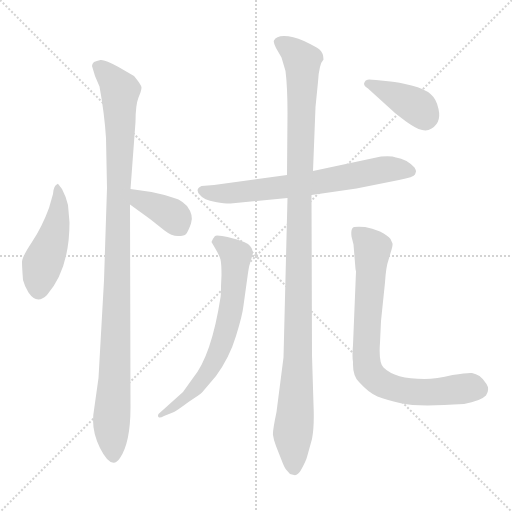
t = 0.00 s
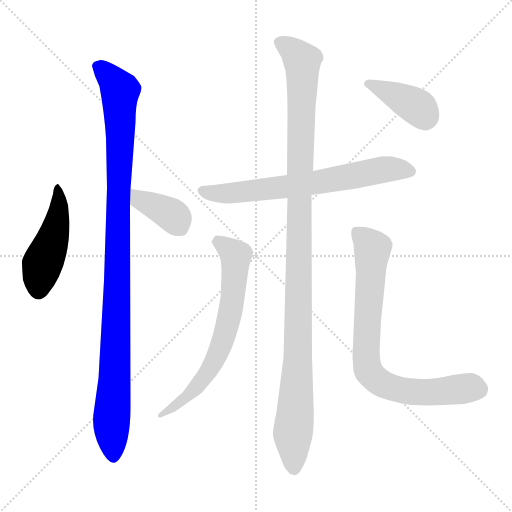
t = 1.42 s
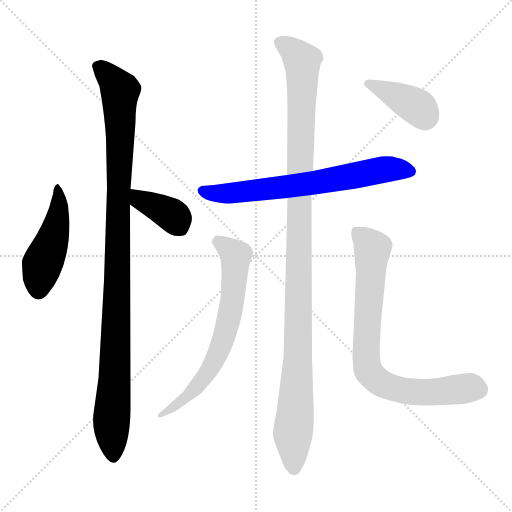
t = 2.84 s
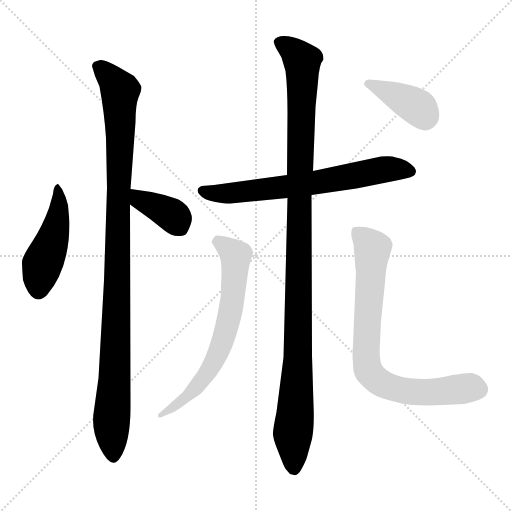
t = 4.27 s
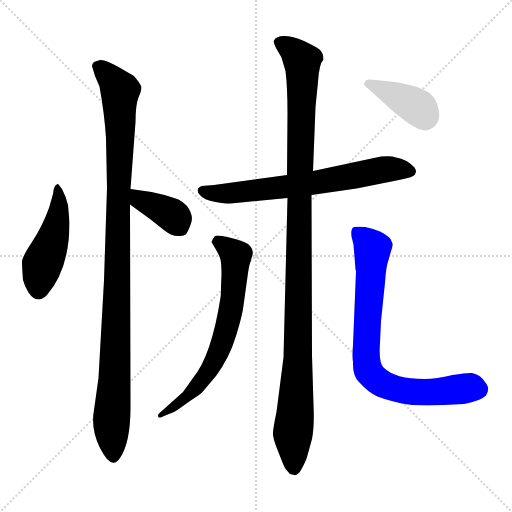
t = 5.69 s
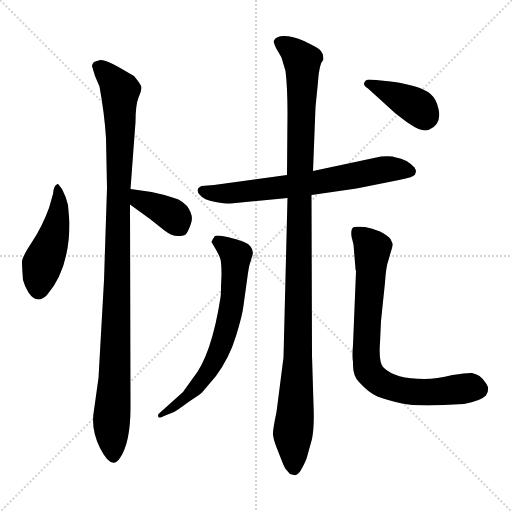
t = 7.11 s

The animated SVG that drew these frames (rendered in a browser with its animation timeline set to each time). Animation: 8 CSS @keyframes rules; one cycle of 7.11 s.

<svg version="1.1" viewBox="0 0 1024 1024" xmlns="http://www.w3.org/2000/svg">
  <g stroke="lightgray" stroke-dasharray="1,1" stroke-width="1" transform="scale(4, 4)">
    <line x1="0" y1="0" x2="256" y2="256"></line>
    <line x1="256" y1="0" x2="0" y2="256"></line>
    <line x1="128" y1="0" x2="128" y2="256"></line>
    <line x1="0" y1="128" x2="256" y2="128"></line>
  </g>
<g transform="scale(1, -1) translate(0, -848)">
   <style type="text/css">
    @keyframes keyframes0 {
      from {
       stroke: blue;
       stroke-dashoffset: 464;
       stroke-width: 128;
       }
       60% {
       animation-timing-function: step-end;
       stroke: blue;
       stroke-dashoffset: 0;
       stroke-width: 128;
       }
       to {
       stroke: black;
       stroke-width: 1024;
       }
       }
       #make-me-a-hanzi-animation-0 {
         animation: keyframes0 0.627604s both;
         animation-delay: 0.000000s;
         animation-timing-function: linear;
       }
    @keyframes keyframes1 {
      from {
       stroke: blue;
       stroke-dashoffset: 1051;
       stroke-width: 128;
       }
       77% {
       animation-timing-function: step-end;
       stroke: blue;
       stroke-dashoffset: 0;
       stroke-width: 128;
       }
       to {
       stroke: black;
       stroke-width: 1024;
       }
       }
       #make-me-a-hanzi-animation-1 {
         animation: keyframes1 1.105306s both;
         animation-delay: 0.627604s;
         animation-timing-function: linear;
       }
    @keyframes keyframes2 {
      from {
       stroke: blue;
       stroke-dashoffset: 378;
       stroke-width: 128;
       }
       55% {
       animation-timing-function: step-end;
       stroke: blue;
       stroke-dashoffset: 0;
       stroke-width: 128;
       }
       to {
       stroke: black;
       stroke-width: 1024;
       }
       }
       #make-me-a-hanzi-animation-2 {
         animation: keyframes2 0.557617s both;
         animation-delay: 1.732910s;
         animation-timing-function: linear;
       }
    @keyframes keyframes3 {
      from {
       stroke: blue;
       stroke-dashoffset: 677;
       stroke-width: 128;
       }
       69% {
       animation-timing-function: step-end;
       stroke: blue;
       stroke-dashoffset: 0;
       stroke-width: 128;
       }
       to {
       stroke: black;
       stroke-width: 1024;
       }
       }
       #make-me-a-hanzi-animation-3 {
         animation: keyframes3 0.800944s both;
         animation-delay: 2.290527s;
         animation-timing-function: linear;
       }
    @keyframes keyframes4 {
      from {
       stroke: blue;
       stroke-dashoffset: 1127;
       stroke-width: 128;
       }
       79% {
       animation-timing-function: step-end;
       stroke: blue;
       stroke-dashoffset: 0;
       stroke-width: 128;
       }
       to {
       stroke: black;
       stroke-width: 1024;
       }
       }
       #make-me-a-hanzi-animation-4 {
         animation: keyframes4 1.167155s both;
         animation-delay: 3.091471s;
         animation-timing-function: linear;
       }
    @keyframes keyframes5 {
      from {
       stroke: blue;
       stroke-dashoffset: 674;
       stroke-width: 128;
       }
       69% {
       animation-timing-function: step-end;
       stroke: blue;
       stroke-dashoffset: 0;
       stroke-width: 128;
       }
       to {
       stroke: black;
       stroke-width: 1024;
       }
       }
       #make-me-a-hanzi-animation-5 {
         animation: keyframes5 0.798503s both;
         animation-delay: 4.258626s;
         animation-timing-function: linear;
       }
    @keyframes keyframes6 {
      from {
       stroke: blue;
       stroke-dashoffset: 782;
       stroke-width: 128;
       }
       72% {
       animation-timing-function: step-end;
       stroke: blue;
       stroke-dashoffset: 0;
       stroke-width: 128;
       }
       to {
       stroke: black;
       stroke-width: 1024;
       }
       }
       #make-me-a-hanzi-animation-6 {
         animation: keyframes6 0.886393s both;
         animation-delay: 5.057129s;
         animation-timing-function: linear;
       }
    @keyframes keyframes7 {
      from {
       stroke: blue;
       stroke-dashoffset: 390;
       stroke-width: 128;
       }
       56% {
       animation-timing-function: step-end;
       stroke: blue;
       stroke-dashoffset: 0;
       stroke-width: 128;
       }
       to {
       stroke: black;
       stroke-width: 1024;
       }
       }
       #make-me-a-hanzi-animation-7 {
         animation: keyframes7 0.567383s both;
         animation-delay: 5.943522s;
         animation-timing-function: linear;
       }
</style>
<path d="M 106.0 460.0 L 98.0 432.0 Q 84.0 394.0 64.0 364.0 Q 44.0 334.0 44.0 324.0 Q 44.0 314.0 46.0 288.0 Q 49.0 276.0 57.0 263.0 Q 74.0 238.0 94.0 258.0 Q 139.0 310.0 139.0 403.0 L 136.0 438.0 Q 132.0 455.0 124.0 470.0 Q 115.0 482.0 115.0 480.0 Q 107.0 477.0 106.0 460.0 Z" fill="lightgray"></path> 
<path d="M 261.0 34.0 L 260.0 439.0 L 261.0 470.0 L 271.0 604.0 Q 271.0 638.0 277.0 653.0 Q 283.0 667.0 283.0 673.0 Q 283.0 678.0 268.0 696.0 L 237.0 714.0 Q 210.0 729.0 201.0 728.0 Q 193.0 726.0 188.0 724.0 Q 184.0 720.0 184.0 716.0 L 190.0 696.0 L 199.0 675.0 Q 209.0 620.0 212.0 572.0 L 214.0 472.0 L 208.0 287.0 L 197.0 92.0 L 188.0 28.0 Q 181.0 -10.0 200.0 -48.0 Q 223.0 -94.0 240.0 -68.0 Q 261.0 -37.0 261.0 34.0 Z" fill="lightgray"></path> 
<path d="M 260.0 439.0 L 300.0 410.0 L 329.0 387.0 Q 343.0 376.0 356.0 376.0 Q 369.0 376.0 372.0 380.0 Q 376.0 384.0 382.0 401.0 Q 388.0 417.0 374.0 436.0 Q 365.0 445.0 357.0 449.0 Q 350.0 452.0 329.0 458.0 L 303.0 464.0 L 261.0 470.0 C 231.0 474.0 236.0 457.0 260.0 439.0 Z" fill="lightgray"></path> 
<path d="M 623.0 458.0 L 713.0 471.0 L 798.0 488.0 Q 828.0 494.0 830.0 499.0 L 832.0 505.0 Q 832.0 508.0 829.0 513.0 Q 813.0 530.0 792.0 533.0 Q 783.0 537.0 762.0 535.0 L 626.0 506.0 L 574.0 498.0 L 428.0 478.0 L 403.0 476.0 Q 389.0 469.0 400.0 458.0 Q 407.0 448.0 431.0 444.0 Q 455.0 440.0 461.0 441.0 L 575.0 452.0 L 623.0 458.0 Z" fill="lightgray"></path> 
<path d="M 567.0 133.0 L 553.0 24.0 Q 545.0 -14.0 546.0 -22.0 Q 547.0 -31.0 552.0 -44.0 L 563.0 -72.0 Q 569.0 -88.0 573.0 -92.0 L 580.0 -100.0 L 588.0 -102.0 Q 595.0 -104.0 602.0 -92.0 Q 612.0 -74.0 614.0 -66.0 L 624.0 -30.0 Q 629.0 -5.0 627.0 39.0 L 624.0 137.0 L 623.0 458.0 L 626.0 506.0 L 631.0 634.0 L 636.0 684.0 Q 638.0 720.0 647.0 729.0 Q 647.0 742.0 639.0 749.0 Q 631.0 755.0 608.0 766.0 Q 585.0 776.0 568.0 776.0 Q 552.0 776.0 548.0 767.0 Q 546.0 764.0 552.0 752.0 L 563.0 733.0 L 571.0 706.0 Q 575.0 674.0 575.0 621.0 L 574.0 498.0 L 575.0 452.0 L 567.0 133.0 Z" fill="lightgray"></path> 
<path d="M 423.0 364.0 L 430.0 352.0 Q 439.0 337.0 441.0 329.0 Q 443.0 320.0 443.0 298.0 L 442.0 275.0 Q 442.0 258.0 441.0 253.0 Q 423.0 137.0 386.0 92.0 L 366.0 64.0 L 317.0 20.0 Q 315.0 16.0 317.0 14.0 Q 319.0 11.0 328.0 16.0 L 348.0 24.0 Q 354.0 27.0 377.0 44.0 Q 401.0 60.0 404.0 63.0 L 432.0 96.0 Q 459.0 133.0 472.0 176.0 Q 485.0 218.0 487.0 237.0 L 496.0 302.0 Q 498.0 315.0 499.0 318.0 L 505.0 338.0 Q 508.0 350.0 496.0 360.0 Q 487.0 365.0 474.0 369.0 L 455.0 374.0 Q 444.0 377.0 434.0 377.0 L 430.0 376.0 Q 425.0 370.0 423.0 364.0 Z" fill="lightgray"></path> 
<path d="M 712.0 305.0 L 706.0 158.0 Q 704.0 136.0 706.0 124.0 Q 705.0 97.0 718.0 84.0 Q 738.0 62.0 755.0 55.0 Q 773.0 48.0 804.0 41.0 Q 835.0 34.0 928.0 40.0 Q 961.0 46.0 972.0 57.0 Q 980.0 69.0 973.0 80.0 Q 966.0 91.0 959.0 96.0 Q 952.0 100.0 944.0 102.0 Q 936.0 103.0 905.0 98.0 Q 873.0 90.0 849.0 90.0 Q 790.0 90.0 767.0 113.0 Q 757.0 123.0 760.0 163.0 L 762.0 206.0 L 770.0 283.0 Q 772.0 315.0 777.0 328.0 L 781.0 342.0 Q 786.0 357.0 785.0 361.0 L 781.0 370.0 Q 776.0 377.0 760.0 385.0 Q 744.0 392.0 730.0 394.0 Q 716.0 395.0 708.0 394.0 Q 701.0 392.0 703.0 375.0 L 707.0 359.0 L 711.0 310.0 L 712.0 305.0 Z" fill="lightgray"></path> 
<path d="M 781.0 685.0 L 752.0 688.0 Q 734.0 690.0 734.0 688.0 Q 731.0 688.0 730.0 685.0 Q 724.0 678.0 736.0 671.0 L 790.0 622.0 Q 814.0 603.0 821.0 599.0 Q 843.0 584.0 857.0 588.0 Q 884.0 599.0 877.0 630.0 Q 873.0 650.0 861.0 660.0 Q 850.0 670.0 823.0 677.0 Q 796.0 684.0 781.0 685.0 Z" fill="lightgray"></path> 
      <clipPath id="make-me-a-hanzi-clip-0">
      <path d="M 106.0 460.0 L 98.0 432.0 Q 84.0 394.0 64.0 364.0 Q 44.0 334.0 44.0 324.0 Q 44.0 314.0 46.0 288.0 Q 49.0 276.0 57.0 263.0 Q 74.0 238.0 94.0 258.0 Q 139.0 310.0 139.0 403.0 L 136.0 438.0 Q 132.0 455.0 124.0 470.0 Q 115.0 482.0 115.0 480.0 Q 107.0 477.0 106.0 460.0 Z" fill="lightgray"></path>
      </clipPath>
      <path clip-path="url(#make-me-a-hanzi-clip-0)" d="M 117.0 472.0 L 115.0 407.0 L 85.0 320.0 L 77.0 270.0 " fill="none" id="make-me-a-hanzi-animation-0" stroke-dasharray="336 672" stroke-linecap="round"></path>

      <clipPath id="make-me-a-hanzi-clip-1">
      <path d="M 261.0 34.0 L 260.0 439.0 L 261.0 470.0 L 271.0 604.0 Q 271.0 638.0 277.0 653.0 Q 283.0 667.0 283.0 673.0 Q 283.0 678.0 268.0 696.0 L 237.0 714.0 Q 210.0 729.0 201.0 728.0 Q 193.0 726.0 188.0 724.0 Q 184.0 720.0 184.0 716.0 L 190.0 696.0 L 199.0 675.0 Q 209.0 620.0 212.0 572.0 L 214.0 472.0 L 208.0 287.0 L 197.0 92.0 L 188.0 28.0 Q 181.0 -10.0 200.0 -48.0 Q 223.0 -94.0 240.0 -68.0 Q 261.0 -37.0 261.0 34.0 Z" fill="lightgray"></path>
      </clipPath>
      <path clip-path="url(#make-me-a-hanzi-clip-1)" d="M 197.0 714.0 L 218.0 697.0 L 240.0 667.0 L 231.0 135.0 L 223.0 16.0 L 227.0 -63.0 " fill="none" id="make-me-a-hanzi-animation-1" stroke-dasharray="923 1846" stroke-linecap="round"></path>

      <clipPath id="make-me-a-hanzi-clip-2">
      <path d="M 260.0 439.0 L 300.0 410.0 L 329.0 387.0 Q 343.0 376.0 356.0 376.0 Q 369.0 376.0 372.0 380.0 Q 376.0 384.0 382.0 401.0 Q 388.0 417.0 374.0 436.0 Q 365.0 445.0 357.0 449.0 Q 350.0 452.0 329.0 458.0 L 303.0 464.0 L 261.0 470.0 C 231.0 474.0 236.0 457.0 260.0 439.0 Z" fill="lightgray"></path>
      </clipPath>
      <path clip-path="url(#make-me-a-hanzi-clip-2)" d="M 267.0 462.0 L 279.0 449.0 L 341.0 420.0 L 362.0 391.0 " fill="none" id="make-me-a-hanzi-animation-2" stroke-dasharray="250 500" stroke-linecap="round"></path>

      <clipPath id="make-me-a-hanzi-clip-3">
      <path d="M 623.0 458.0 L 713.0 471.0 L 798.0 488.0 Q 828.0 494.0 830.0 499.0 L 832.0 505.0 Q 832.0 508.0 829.0 513.0 Q 813.0 530.0 792.0 533.0 Q 783.0 537.0 762.0 535.0 L 626.0 506.0 L 574.0 498.0 L 428.0 478.0 L 403.0 476.0 Q 389.0 469.0 400.0 458.0 Q 407.0 448.0 431.0 444.0 Q 455.0 440.0 461.0 441.0 L 575.0 452.0 L 623.0 458.0 Z" fill="lightgray"></path>
      </clipPath>
      <path clip-path="url(#make-me-a-hanzi-clip-3)" d="M 405.0 466.0 L 466.0 462.0 L 602.0 478.0 L 772.0 510.0 L 822.0 505.0 " fill="none" id="make-me-a-hanzi-animation-3" stroke-dasharray="549 1098" stroke-linecap="round"></path>

      <clipPath id="make-me-a-hanzi-clip-4">
      <path d="M 567.0 133.0 L 553.0 24.0 Q 545.0 -14.0 546.0 -22.0 Q 547.0 -31.0 552.0 -44.0 L 563.0 -72.0 Q 569.0 -88.0 573.0 -92.0 L 580.0 -100.0 L 588.0 -102.0 Q 595.0 -104.0 602.0 -92.0 Q 612.0 -74.0 614.0 -66.0 L 624.0 -30.0 Q 629.0 -5.0 627.0 39.0 L 624.0 137.0 L 623.0 458.0 L 626.0 506.0 L 631.0 634.0 L 636.0 684.0 Q 638.0 720.0 647.0 729.0 Q 647.0 742.0 639.0 749.0 Q 631.0 755.0 608.0 766.0 Q 585.0 776.0 568.0 776.0 Q 552.0 776.0 548.0 767.0 Q 546.0 764.0 552.0 752.0 L 563.0 733.0 L 571.0 706.0 Q 575.0 674.0 575.0 621.0 L 574.0 498.0 L 575.0 452.0 L 567.0 133.0 Z" fill="lightgray"></path>
      </clipPath>
      <path clip-path="url(#make-me-a-hanzi-clip-4)" d="M 560.0 762.0 L 600.0 732.0 L 606.0 698.0 L 596.0 129.0 L 586.0 -12.0 L 589.0 -88.0 " fill="none" id="make-me-a-hanzi-animation-4" stroke-dasharray="999 1998" stroke-linecap="round"></path>

      <clipPath id="make-me-a-hanzi-clip-5">
      <path d="M 423.0 364.0 L 430.0 352.0 Q 439.0 337.0 441.0 329.0 Q 443.0 320.0 443.0 298.0 L 442.0 275.0 Q 442.0 258.0 441.0 253.0 Q 423.0 137.0 386.0 92.0 L 366.0 64.0 L 317.0 20.0 Q 315.0 16.0 317.0 14.0 Q 319.0 11.0 328.0 16.0 L 348.0 24.0 Q 354.0 27.0 377.0 44.0 Q 401.0 60.0 404.0 63.0 L 432.0 96.0 Q 459.0 133.0 472.0 176.0 Q 485.0 218.0 487.0 237.0 L 496.0 302.0 Q 498.0 315.0 499.0 318.0 L 505.0 338.0 Q 508.0 350.0 496.0 360.0 Q 487.0 365.0 474.0 369.0 L 455.0 374.0 Q 444.0 377.0 434.0 377.0 L 430.0 376.0 Q 425.0 370.0 423.0 364.0 Z" fill="lightgray"></path>
      </clipPath>
      <path clip-path="url(#make-me-a-hanzi-clip-5)" d="M 435.0 365.0 L 472.0 337.0 L 465.0 247.0 L 449.0 176.0 L 415.0 101.0 L 378.0 57.0 L 322.0 17.0 " fill="none" id="make-me-a-hanzi-animation-5" stroke-dasharray="546 1092" stroke-linecap="round"></path>

      <clipPath id="make-me-a-hanzi-clip-6">
      <path d="M 712.0 305.0 L 706.0 158.0 Q 704.0 136.0 706.0 124.0 Q 705.0 97.0 718.0 84.0 Q 738.0 62.0 755.0 55.0 Q 773.0 48.0 804.0 41.0 Q 835.0 34.0 928.0 40.0 Q 961.0 46.0 972.0 57.0 Q 980.0 69.0 973.0 80.0 Q 966.0 91.0 959.0 96.0 Q 952.0 100.0 944.0 102.0 Q 936.0 103.0 905.0 98.0 Q 873.0 90.0 849.0 90.0 Q 790.0 90.0 767.0 113.0 Q 757.0 123.0 760.0 163.0 L 762.0 206.0 L 770.0 283.0 Q 772.0 315.0 777.0 328.0 L 781.0 342.0 Q 786.0 357.0 785.0 361.0 L 781.0 370.0 Q 776.0 377.0 760.0 385.0 Q 744.0 392.0 730.0 394.0 Q 716.0 395.0 708.0 394.0 Q 701.0 392.0 703.0 375.0 L 707.0 359.0 L 711.0 310.0 L 712.0 305.0 Z" fill="lightgray"></path>
      </clipPath>
      <path clip-path="url(#make-me-a-hanzi-clip-6)" d="M 713.0 385.0 L 745.0 351.0 L 732.0 149.0 L 734.0 117.0 L 744.0 97.0 L 762.0 82.0 L 813.0 66.0 L 859.0 63.0 L 939.0 73.0 L 957.0 69.0 " fill="none" id="make-me-a-hanzi-animation-6" stroke-dasharray="654 1308" stroke-linecap="round"></path>

      <clipPath id="make-me-a-hanzi-clip-7">
      <path d="M 781.0 685.0 L 752.0 688.0 Q 734.0 690.0 734.0 688.0 Q 731.0 688.0 730.0 685.0 Q 724.0 678.0 736.0 671.0 L 790.0 622.0 Q 814.0 603.0 821.0 599.0 Q 843.0 584.0 857.0 588.0 Q 884.0 599.0 877.0 630.0 Q 873.0 650.0 861.0 660.0 Q 850.0 670.0 823.0 677.0 Q 796.0 684.0 781.0 685.0 Z" fill="lightgray"></path>
      </clipPath>
      <path clip-path="url(#make-me-a-hanzi-clip-7)" d="M 737.0 680.0 L 821.0 642.0 L 851.0 613.0 " fill="none" id="make-me-a-hanzi-animation-7" stroke-dasharray="262 524" stroke-linecap="round"></path>

</g>
</svg>
